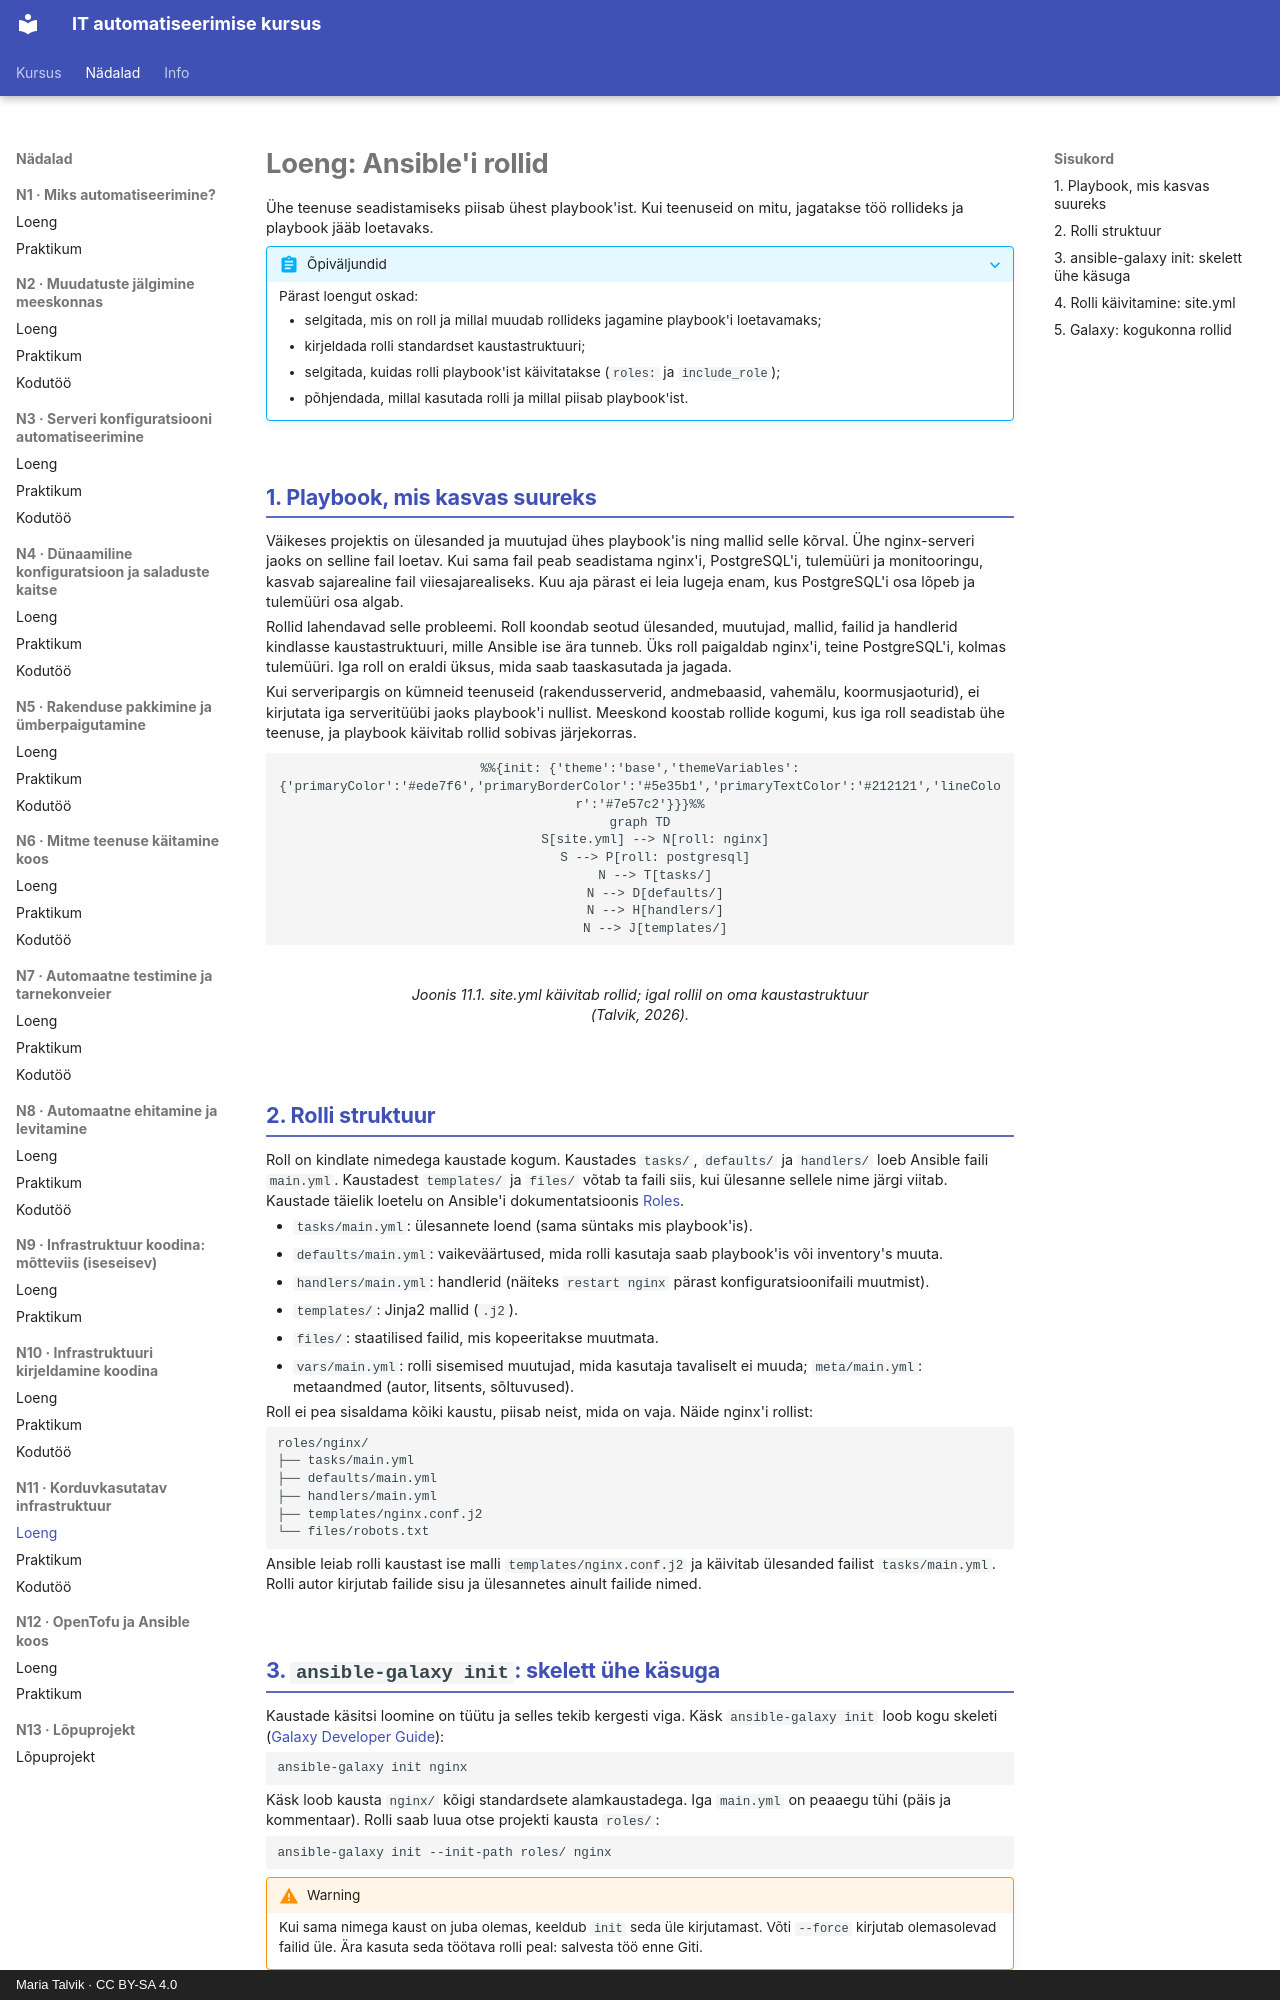

repository: hkhk-automation/devops · page: week11/lecture/index.html · generator: mkdocs · copyright: Maria Talvik · CC BY-SA 4.0

---
tags:
  - Ansible
  - Rollid
  - Konfiguratsioonihaldus
---

# Loeng: Ansible'i rollid

Ühe teenuse seadistamiseks piisab ühest playbook'ist. Kui teenuseid on mitu, jagatakse töö rollideks ja playbook jääb loetavaks.

??? abstract "Õpiväljundid"
    Pärast loengut oskad:

    - selgitada, mis on roll ja millal muudab rollideks jagamine playbook'i loetavamaks;
    - kirjeldada rolli standardset kaustastruktuuri;
    - selgitada, kuidas rolli playbook'ist käivitatakse (`roles:` ja `include_role`);
    - põhjendada, millal kasutada rolli ja millal piisab playbook'ist.

## 1. Playbook, mis kasvas suureks

Väikeses projektis on ülesanded ja muutujad ühes playbook'is ning mallid selle kõrval. Ühe nginx-serveri jaoks on selline fail loetav. Kui sama fail peab seadistama nginx'i, PostgreSQL'i, tulemüüri ja monitooringu, kasvab sajarealine fail viiesajarealiseks. Kuu aja pärast ei leia lugeja enam, kus PostgreSQL'i osa lõpeb ja tulemüüri osa algab.

Rollid lahendavad selle probleemi. Roll koondab seotud ülesanded, muutujad, mallid, failid ja handlerid kindlasse kaustastruktuuri, mille Ansible ise ära tunneb. Üks roll paigaldab nginx'i, teine PostgreSQL'i, kolmas tulemüüri. Iga roll on eraldi üksus, mida saab taaskasutada ja jagada.

Kui serveripargis on kümneid teenuseid (rakendusserverid, andmebaasid, vahemälu, koormusjaoturid), ei kirjutata iga serveritüübi jaoks playbook'i nullist. Meeskond koostab rollide kogumi, kus iga roll seadistab ühe teenuse, ja playbook käivitab rollid sobivas järjekorras.

<figure markdown="span">
```mermaid
%%{init: {'theme':'base','themeVariables':{'primaryColor':'#ede7f6','primaryBorderColor':'#5e35b1','primaryTextColor':'#212121','lineColor':'#7e57c2'}}}%%
graph TD
    S[site.yml] --> N[roll: nginx]
    S --> P[roll: postgresql]
    N --> T[tasks/]
    N --> D[defaults/]
    N --> H[handlers/]
    N --> J[templates/]
```
  <figcaption>Joonis 11.1. site.yml käivitab rollid; igal rollil on oma kaustastruktuur (Talvik, 2026).</figcaption>
</figure>

## 2. Rolli struktuur

Roll on kindlate nimedega kaustade kogum. Kaustades `tasks/`, `defaults/` ja `handlers/` loeb Ansible faili `main.yml`. Kaustadest `templates/` ja `files/` võtab ta faili siis, kui ülesanne sellele nime järgi viitab. Kaustade täielik loetelu on Ansible'i dokumentatsioonis [Roles](https://docs.ansible.com/projects/ansible/latest/playbook_guide/playbooks_reuse_roles.html).

- `tasks/main.yml`: ülesannete loend (sama süntaks mis playbook'is).
- `defaults/main.yml`: vaikeväärtused, mida rolli kasutaja saab playbook'is või inventory's muuta.
- `handlers/main.yml`: handlerid (näiteks `restart nginx` pärast konfiguratsioonifaili muutmist).
- `templates/`: Jinja2 mallid (`.j2`).
- `files/`: staatilised failid, mis kopeeritakse muutmata.
- `vars/main.yml`: rolli sisemised muutujad, mida kasutaja tavaliselt ei muuda; `meta/main.yml`: metaandmed (autor, litsents, sõltuvused).

Roll ei pea sisaldama kõiki kaustu, piisab neist, mida on vaja. Näide nginx'i rollist:

```
roles/nginx/
├── tasks/main.yml
├── defaults/main.yml
├── handlers/main.yml
├── templates/nginx.conf.j2
└── files/robots.txt
```

Ansible leiab rolli kaustast ise malli `templates/nginx.conf.j2` ja käivitab ülesanded failist `tasks/main.yml`. Rolli autor kirjutab failide sisu ja ülesannetes ainult failide nimed.
